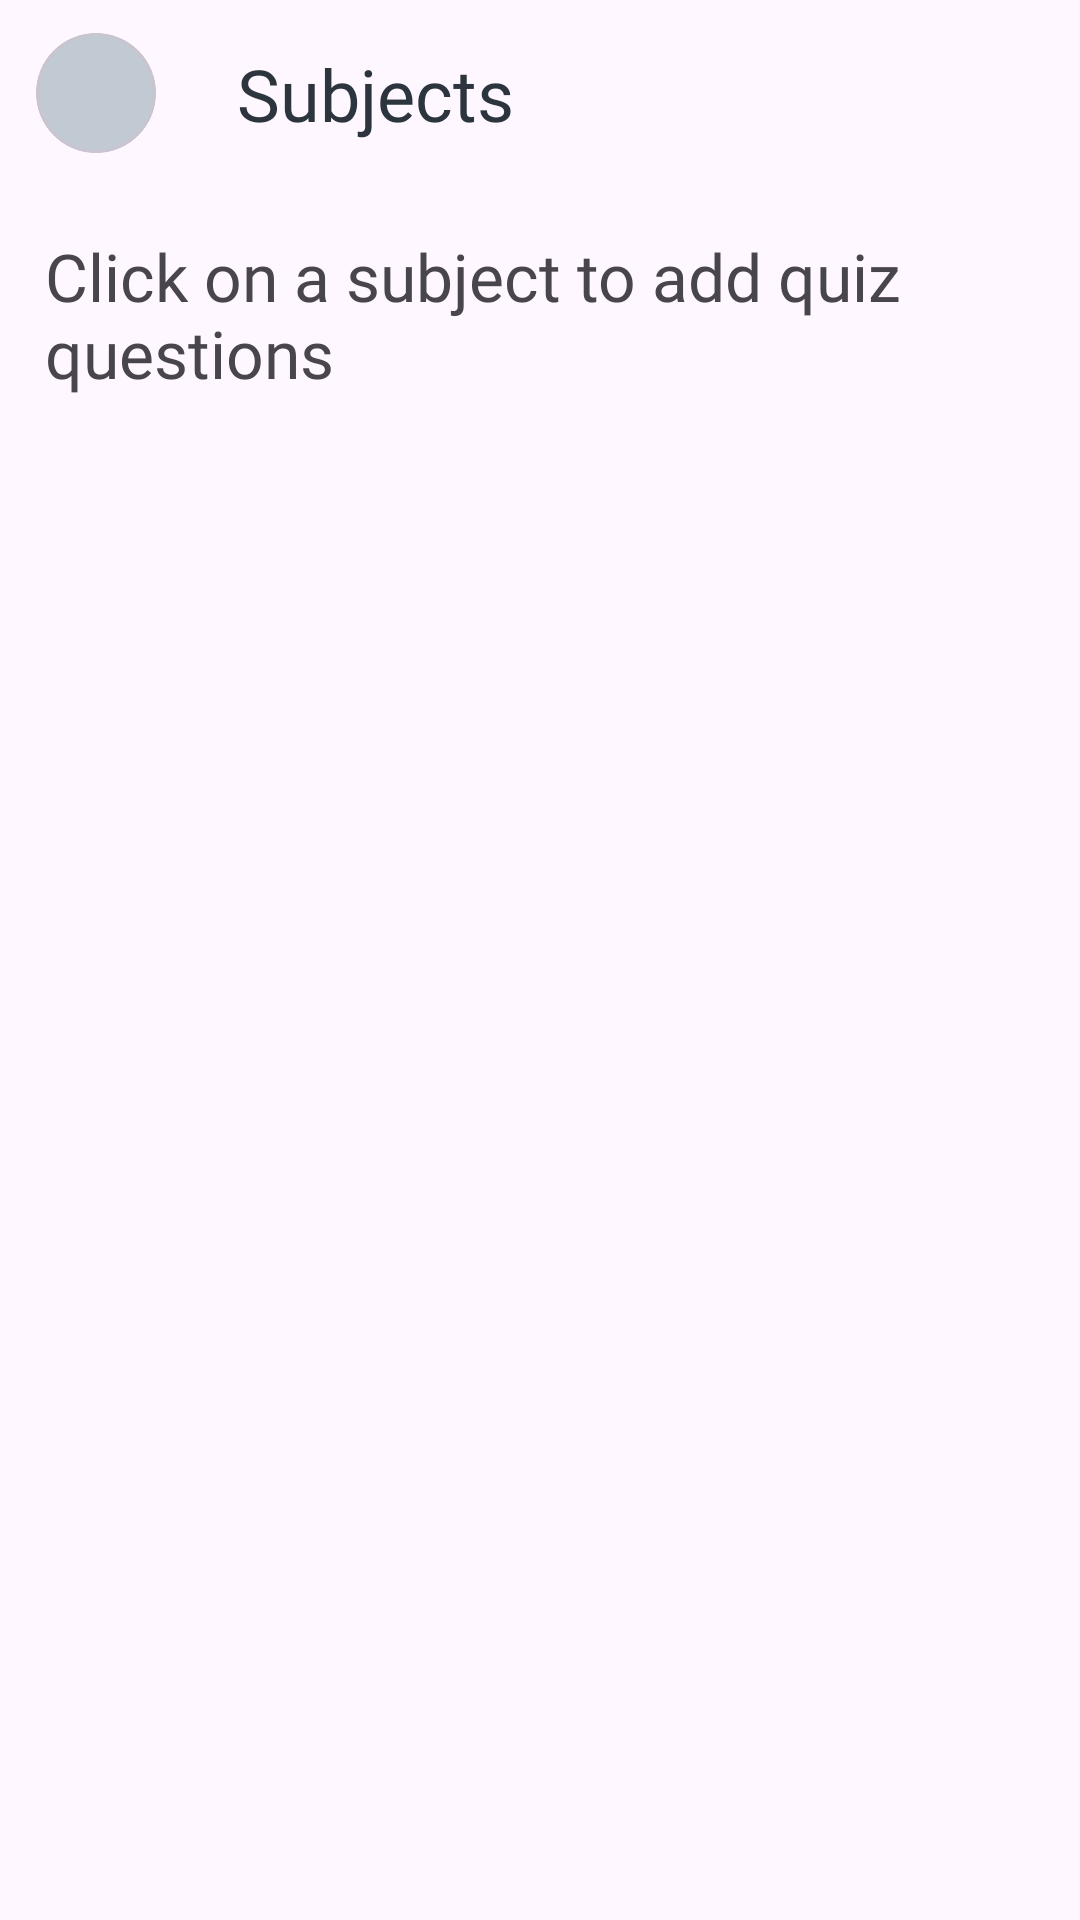

Write the Android layout XML for this screen, with the resource values it uses.
<!-- AndroidManifest.xml: application theme Theme.EducationAppAdmin -->
<!-- res/layout/activity_all_subject.xml -->
<?xml version="1.0" encoding="utf-8"?>
<LinearLayout xmlns:android="http://schemas.android.com/apk/res/android"
    xmlns:app="http://schemas.android.com/apk/res-auto"
    xmlns:tools="http://schemas.android.com/tools"
    android:layout_width="match_parent"
    android:layout_height="match_parent"
    android:orientation="vertical"
    tools:context=".AllSubjectActivity">

    <include android:id="@+id/header" layout="@layout/header" />

    <TextView
        android:layout_width="match_parent"
        android:layout_height="wrap_content"
        android:padding="15sp"
        android:textSize="22sp"
        android:fontFamily="@font/poppins"
        android:text="Click on a subject to add quiz questions" />

    <androidx.recyclerview.widget.RecyclerView
        android:id="@+id/recycler"
        android:layout_width="match_parent"
        android:layout_height="match_parent"
        android:layout_marginTop="12sp"/>

</LinearLayout>
<!-- res/layout/header.xml (included above) -->
<?xml version="1.0" encoding="utf-8"?>
<LinearLayout xmlns:android="http://schemas.android.com/apk/res/android"
    android:layout_width="match_parent"
    android:layout_height="wrap_content"
    xmlns:app="http://schemas.android.com/apk/res-auto"
    android:gravity="center_vertical"
    android:orientation="horizontal">

    <com.google.android.material.card.MaterialCardView
        android:id="@+id/back"
        android:layout_width="40sp"
        android:layout_height="40sp"
        app:cardCornerRadius="50sp"
        android:layout_marginStart="12sp"
        android:layout_marginEnd="12sp"
        app:cardBackgroundColor="@color/blue">

        <ImageView
            android:layout_width="match_parent"
            android:layout_height="match_parent"
            android:src="@drawable/round_arrow_back_24"
            app:tint="@color/dark"
            android:padding="6sp"/>

    </com.google.android.material.card.MaterialCardView>

    <TextView
        android:id="@+id/tittle"
        android:layout_width="match_parent"
        android:layout_height="wrap_content"
        android:textSize="24sp"
        android:fontFamily="@font/poppins"
        android:textColor="@color/dark"
        android:text="Subjects"
        android:padding="15sp" />

</LinearLayout>
<!-- resources referenced by this layout -->
<resources>
  <color name="blue">#C1C9D2</color>
  <color name="dark">#2C343E</color>
  <style name="Theme.EducationAppAdmin" parent="Base.Theme.EducationAppAdmin" />
  <style name="Base.Theme.EducationAppAdmin" parent="Theme.Material3.Light.NoActionBar">
          
          <item name="colorPrimary">@color/blue</item>
          <item name="colorPrimaryVariant">@color/blue</item>
          <item name="colorOnPrimary">@color/dark</item>
          
          <item name="colorSecondary">@color/yellow</item>
          <item name="colorSecondaryVariant">@color/yellow</item>
          <item name="colorOnSecondary">@color/dark</item>
  
          <item name="android:statusBarColor" tools:targetApi="l">@color/dark</item>
      </style>
  <color name="yellow">#FDBB30</color>
</resources>
